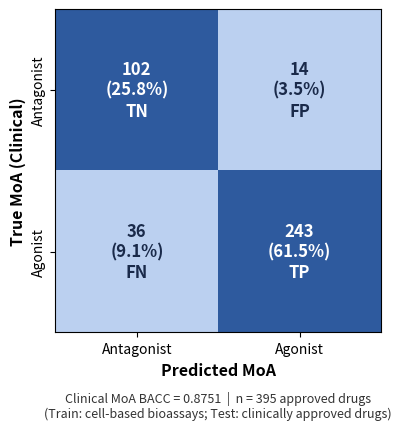

Recreate this plot in Python. (Note: this script raises an exception after producing the figure.)
"""
make_cm_figures.py — Generate confusion-matrix-only figures for Home page.

Draws panel (a) from fig_gpcract_perf_L2/L3.png as standalone figures,
without the threshold sweep panel or figure title.

CM values extracted from the original figures (clinical prediction CSVs
are not available on this server).
"""
import os
from pathlib import Path
import matplotlib
matplotlib.use("Agg")
import matplotlib.pyplot as plt
from matplotlib.colors import ListedColormap
import numpy as np

FOUT = Path(os.environ.get("SYNERGPCR_OUT", "./output/figures"))

# Style inherited from make_web_figures_v2.py
for k in ["axes.spines.top", "axes.spines.right"]:
    plt.rcParams[k] = False
plt.rcParams.update({"font.size": 11, "svg.fonttype": "none"})

# Exact values from original figures
CM_DATA = {
    "L2": {
        "tn": 102, "fp": 14, "fn": 36, "tp": 243,
        "n": 395, "bacc": 0.8751,
        "title": "G-protein Coupling (L2)",
    },
    "L3": {
        "tn": 19, "fp": 3, "fn": 12, "tp": 49,
        "n": 83, "bacc": 0.8335,
        "title": "β-arrestin Recruitment (L3)",
    },
}


def make_cm_figure(layer, fname):
    d = CM_DATA[layer]
    M = np.array([[d["tn"], d["fp"]],
                  [d["fn"], d["tp"]]])
    LAB = np.array([["TN", "FP"], ["FN", "TP"]])
    correct_mask = np.array([[1, 0], [0, 1]])
    cmap = ListedColormap(["#BBD0F0", "#2E5A9E"])

    fig, ax = plt.subplots(figsize=(4.2, 4.2))
    ax.imshow(correct_mask, cmap=cmap, vmin=0, vmax=1, aspect="auto")
    tot = M.sum()
    for i in range(2):
        for j in range(2):
            txtcol = "white" if correct_mask[i, j] == 1 else "#1a2a4a"
            ax.text(j, i, f"{M[i, j]:,}\n({M[i, j] / tot * 100:.1f}%)\n{LAB[i, j]}",
                    ha="center", va="center", fontsize=12, fontweight="bold", color=txtcol)
    ax.set_xticks([0, 1])
    ax.set_yticks([0, 1])
    ax.set_xticklabels(["Antagonist", "Agonist"], fontsize=10)
    ax.set_yticklabels(["Antagonist", "Agonist"], fontsize=10, rotation=90, va="center")
    ax.set_xlabel("Predicted MoA", fontsize=11.5, fontweight="bold")
    ax.set_ylabel("True MoA (Clinical)", fontsize=11.5, fontweight="bold")
    for sp in ax.spines.values():
        sp.set_visible(True)
    # No title — will be in HTML card-header
    ax.text(0.5, -0.18,
            f"Clinical MoA BACC = {d['bacc']:.4f}  |  n = {d['n']} approved drugs\n"
            f"(Train: cell-based bioassays; Test: clinically approved drugs)",
            transform=ax.transAxes, ha="center", va="top",
            fontsize=9, color="#333", style="italic")

    fig.savefig(FOUT / fname, dpi=150, bbox_inches="tight")
    plt.close(fig)
    print(f"wrote {fname}")


make_cm_figure("L2", "fig_gpcract_cm_L2.png")
make_cm_figure("L3", "fig_gpcract_cm_L3.png")
print("Done.")
